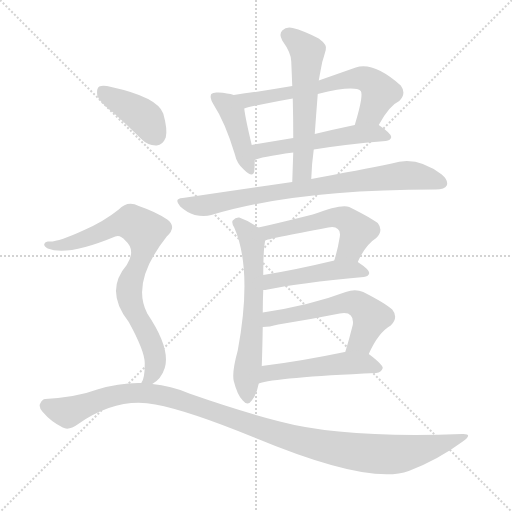
t = 0.00 s
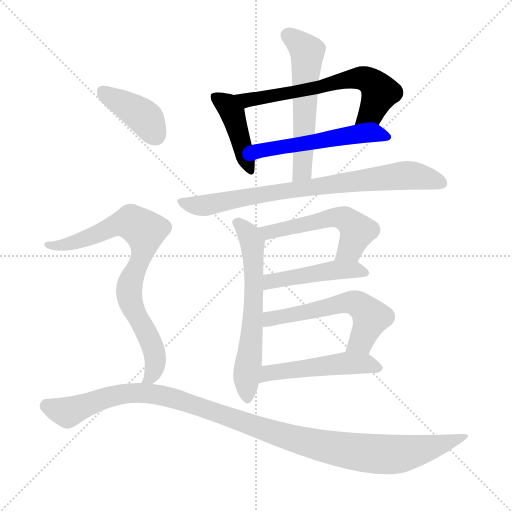
t = 1.94 s
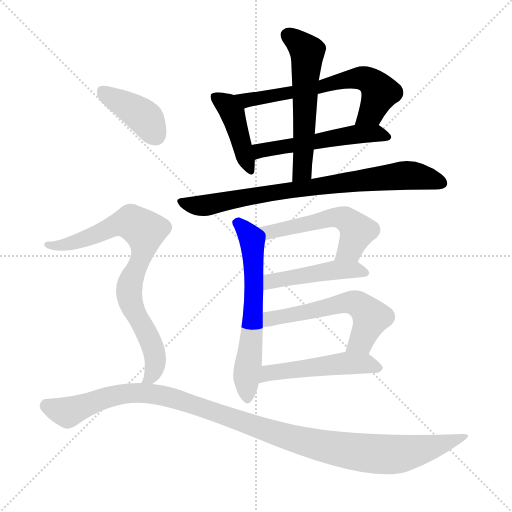
t = 3.87 s
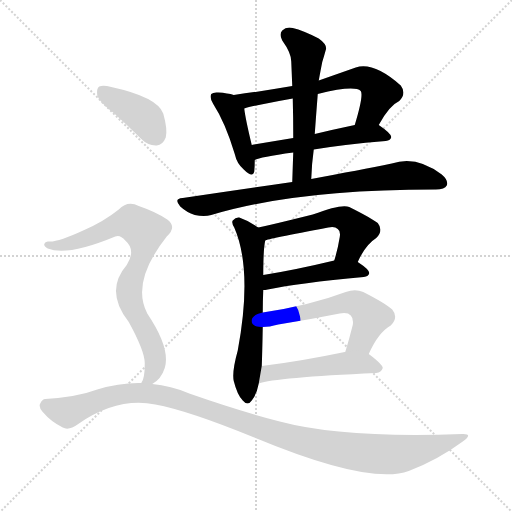
t = 5.81 s
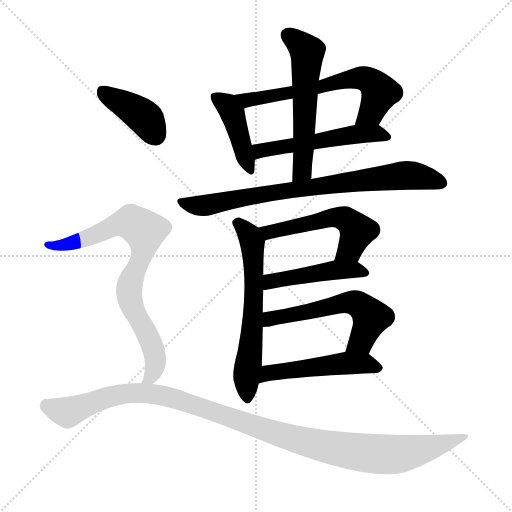
t = 7.74 s
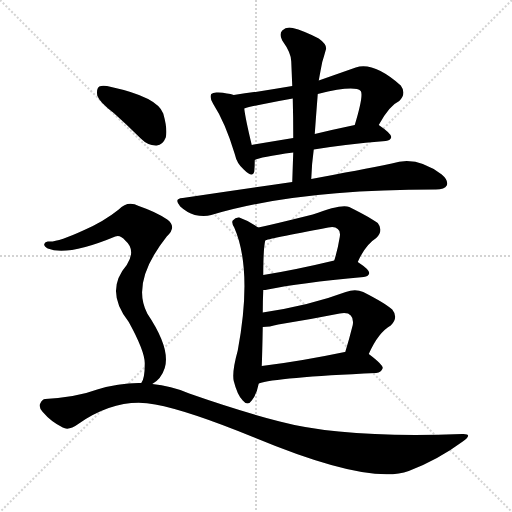
t = 9.68 s

The animated SVG that drew these frames (rendered in a browser with its animation timeline set to each time). Animation: 13 CSS @keyframes rules; one cycle of 9.68 s.

<svg version="1.1" viewBox="0 0 1024 1024" xmlns="http://www.w3.org/2000/svg">
  <g stroke="lightgray" stroke-dasharray="1,1" stroke-width="1" transform="scale(4, 4)">
    <line x1="0" y1="0" x2="256" y2="256"></line>
    <line x1="256" y1="0" x2="0" y2="256"></line>
    <line x1="128" y1="0" x2="128" y2="256"></line>
    <line x1="0" y1="128" x2="256" y2="128"></line>
  </g>
<g transform="scale(1, -1) translate(0, -900)">
   <style type="text/css">
    @keyframes keyframes0 {
      from {
       stroke: blue;
       stroke-dashoffset: 422;
       stroke-width: 128;
       }
       58% {
       animation-timing-function: step-end;
       stroke: blue;
       stroke-dashoffset: 0;
       stroke-width: 128;
       }
       to {
       stroke: black;
       stroke-width: 1024;
       }
       }
       #make-me-a-hanzi-animation-0 {
         animation: keyframes0 0.593424s both;
         animation-delay: 0.000000s;
         animation-timing-function: linear;
       }
    @keyframes keyframes1 {
      from {
       stroke: blue;
       stroke-dashoffset: 633;
       stroke-width: 128;
       }
       67% {
       animation-timing-function: step-end;
       stroke: blue;
       stroke-dashoffset: 0;
       stroke-width: 128;
       }
       to {
       stroke: black;
       stroke-width: 1024;
       }
       }
       #make-me-a-hanzi-animation-1 {
         animation: keyframes1 0.765137s both;
         animation-delay: 0.593424s;
         animation-timing-function: linear;
       }
    @keyframes keyframes2 {
      from {
       stroke: blue;
       stroke-dashoffset: 529;
       stroke-width: 128;
       }
       63% {
       animation-timing-function: step-end;
       stroke: blue;
       stroke-dashoffset: 0;
       stroke-width: 128;
       }
       to {
       stroke: black;
       stroke-width: 1024;
       }
       }
       #make-me-a-hanzi-animation-2 {
         animation: keyframes2 0.680501s both;
         animation-delay: 1.358561s;
         animation-timing-function: linear;
       }
    @keyframes keyframes3 {
      from {
       stroke: blue;
       stroke-dashoffset: 565;
       stroke-width: 128;
       }
       65% {
       animation-timing-function: step-end;
       stroke: blue;
       stroke-dashoffset: 0;
       stroke-width: 128;
       }
       to {
       stroke: black;
       stroke-width: 1024;
       }
       }
       #make-me-a-hanzi-animation-3 {
         animation: keyframes3 0.709798s both;
         animation-delay: 2.039062s;
         animation-timing-function: linear;
       }
    @keyframes keyframes4 {
      from {
       stroke: blue;
       stroke-dashoffset: 784;
       stroke-width: 128;
       }
       72% {
       animation-timing-function: step-end;
       stroke: blue;
       stroke-dashoffset: 0;
       stroke-width: 128;
       }
       to {
       stroke: black;
       stroke-width: 1024;
       }
       }
       #make-me-a-hanzi-animation-4 {
         animation: keyframes4 0.888021s both;
         animation-delay: 2.748861s;
         animation-timing-function: linear;
       }
    @keyframes keyframes5 {
      from {
       stroke: blue;
       stroke-dashoffset: 618;
       stroke-width: 128;
       }
       67% {
       animation-timing-function: step-end;
       stroke: blue;
       stroke-dashoffset: 0;
       stroke-width: 128;
       }
       to {
       stroke: black;
       stroke-width: 1024;
       }
       }
       #make-me-a-hanzi-animation-5 {
         animation: keyframes5 0.752930s both;
         animation-delay: 3.636882s;
         animation-timing-function: linear;
       }
    @keyframes keyframes6 {
      from {
       stroke: blue;
       stroke-dashoffset: 532;
       stroke-width: 128;
       }
       63% {
       animation-timing-function: step-end;
       stroke: blue;
       stroke-dashoffset: 0;
       stroke-width: 128;
       }
       to {
       stroke: black;
       stroke-width: 1024;
       }
       }
       #make-me-a-hanzi-animation-6 {
         animation: keyframes6 0.682943s both;
         animation-delay: 4.389811s;
         animation-timing-function: linear;
       }
    @keyframes keyframes7 {
      from {
       stroke: blue;
       stroke-dashoffset: 461;
       stroke-width: 128;
       }
       60% {
       animation-timing-function: step-end;
       stroke: blue;
       stroke-dashoffset: 0;
       stroke-width: 128;
       }
       to {
       stroke: black;
       stroke-width: 1024;
       }
       }
       #make-me-a-hanzi-animation-7 {
         animation: keyframes7 0.625163s both;
         animation-delay: 5.072754s;
         animation-timing-function: linear;
       }
    @keyframes keyframes8 {
      from {
       stroke: blue;
       stroke-dashoffset: 563;
       stroke-width: 128;
       }
       65% {
       animation-timing-function: step-end;
       stroke: blue;
       stroke-dashoffset: 0;
       stroke-width: 128;
       }
       to {
       stroke: black;
       stroke-width: 1024;
       }
       }
       #make-me-a-hanzi-animation-8 {
         animation: keyframes8 0.708171s both;
         animation-delay: 5.697917s;
         animation-timing-function: linear;
       }
    @keyframes keyframes9 {
      from {
       stroke: blue;
       stroke-dashoffset: 502;
       stroke-width: 128;
       }
       62% {
       animation-timing-function: step-end;
       stroke: blue;
       stroke-dashoffset: 0;
       stroke-width: 128;
       }
       to {
       stroke: black;
       stroke-width: 1024;
       }
       }
       #make-me-a-hanzi-animation-9 {
         animation: keyframes9 0.658529s both;
         animation-delay: 6.406087s;
         animation-timing-function: linear;
       }
    @keyframes keyframes10 {
      from {
       stroke: blue;
       stroke-dashoffset: 396;
       stroke-width: 128;
       }
       56% {
       animation-timing-function: step-end;
       stroke: blue;
       stroke-dashoffset: 0;
       stroke-width: 128;
       }
       to {
       stroke: black;
       stroke-width: 1024;
       }
       }
       #make-me-a-hanzi-animation-10 {
         animation: keyframes10 0.572266s both;
         animation-delay: 7.064616s;
         animation-timing-function: linear;
       }
    @keyframes keyframes11 {
      from {
       stroke: blue;
       stroke-dashoffset: 789;
       stroke-width: 128;
       }
       72% {
       animation-timing-function: step-end;
       stroke: blue;
       stroke-dashoffset: 0;
       stroke-width: 128;
       }
       to {
       stroke: black;
       stroke-width: 1024;
       }
       }
       #make-me-a-hanzi-animation-11 {
         animation: keyframes11 0.892090s both;
         animation-delay: 7.636882s;
         animation-timing-function: linear;
       }
    @keyframes keyframes12 {
      from {
       stroke: blue;
       stroke-dashoffset: 1105;
       stroke-width: 128;
       }
       78% {
       animation-timing-function: step-end;
       stroke: blue;
       stroke-dashoffset: 0;
       stroke-width: 128;
       }
       to {
       stroke: black;
       stroke-width: 1024;
       }
       }
       #make-me-a-hanzi-animation-12 {
         animation: keyframes12 1.149251s both;
         animation-delay: 8.528971s;
         animation-timing-function: linear;
       }
</style>
<path d="M 467.5 710.0 Q 455.5 714.0 436.5 715.0 Q 426.5 716.0 422.5 712.0 Q 418.5 705.0 426.5 692.0 Q 450.5 655.0 469.5 592.0 Q 473.5 573.0 487.5 561.0 Q 505.5 543.0 508.5 557.0 Q 509.5 566.0 509.5 580.0 L 503.5 610.0 Q 490.5 664.0 488.5 683.0 C 485.5 705.0 485.5 705.0 467.5 710.0 Z" fill="lightgray"></path> 
<path d="M 757.5 650.0 Q 778.5 689.0 798.5 698.0 Q 813.5 713.0 801.5 729.0 Q 747.5 777.0 711.5 765.0 Q 674.5 752.0 637.5 739.0 L 584.5 728.0 Q 526.5 718.0 467.5 710.0 C 437.5 706.0 459.5 675.0 488.5 683.0 Q 507.5 689.0 585.5 703.0 L 635.5 712.0 Q 708.5 730.0 721.5 718.0 Q 727.5 709.0 709.5 650.0 C 700.5 621.0 742.5 624.0 757.5 650.0 Z" fill="lightgray"></path> 
<path d="M 627.5 601.0 Q 687.5 611.0 771.5 618.0 Q 781.5 619.0 782.5 626.0 Q 782.5 633.0 757.5 650.0 C 746.5 658.0 738.5 656.0 709.5 650.0 Q 666.5 641.0 629.5 632.0 L 586.5 624.0 Q 543.5 617.0 503.5 610.0 C 473.5 605.0 481.5 569.0 509.5 580.0 Q 519.5 586.0 586.5 595.0 L 627.5 601.0 Z" fill="lightgray"></path> 
<path d="M 622.5 542.0 Q 623.5 573.0 627.5 601.0 L 629.5 632.0 Q 632.5 674.0 635.5 712.0 L 637.5 739.0 Q 641.5 761.0 644.5 776.0 Q 648.5 789.0 651.5 800.0 Q 655.5 810.0 637.5 823.0 Q 606.5 839.0 585.5 844.0 Q 572.5 847.0 564.5 839.0 Q 557.5 832.0 564.5 819.0 Q 582.5 794.0 582.5 777.0 Q 583.5 753.0 584.5 728.0 L 585.5 703.0 Q 586.5 666.0 586.5 624.0 L 586.5 595.0 Q 585.5 567.0 584.5 536.0 C 583.5 506.0 621.5 512.0 622.5 542.0 Z" fill="lightgray"></path> 
<path d="M 584.5 536.0 Q 481.5 521.0 365.5 504.0 Q 346.5 503.0 360.5 487.0 Q 373.5 475.0 389.5 470.0 Q 408.5 466.0 422.5 470.0 Q 591.5 521.0 869.5 521.0 L 871.5 521.0 Q 889.5 521.0 893.5 529.0 Q 897.5 539.0 883.5 551.0 Q 832.5 590.0 783.5 573.0 Q 719.5 560.0 622.5 542.0 L 584.5 536.0 Z" fill="lightgray"></path> 
<path d="M 525.5 275.0 Q 525.5 297.0 526.5 320.0 L 526.5 350.0 Q 526.5 402.0 530.5 419.0 C 532.5 434.0 532.5 434.0 516.5 445.0 Q 498.5 458.0 478.5 465.0 Q 471.5 466.0 465.5 459.0 Q 462.5 455.0 468.5 445.0 Q 505.5 360.0 475.5 199.0 Q 463.5 156.0 467.5 138.0 Q 474.5 110.0 485.5 99.0 Q 495.5 87.0 503.5 99.0 Q 513.5 111.0 517.5 133.0 L 523.5 168.0 Q 524.5 192.0 525.5 246.0 L 525.5 275.0 Z" fill="lightgray"></path> 
<path d="M 715.5 376.0 Q 730.5 410.0 752.5 424.0 Q 767.5 439.0 755.5 454.0 Q 742.5 464.0 698.5 486.0 Q 683.5 493.0 625.5 471.0 Q 541.5 450.0 516.5 445.0 C 487.5 439.0 501.5 410.0 530.5 419.0 Q 533.5 422.0 656.5 445.0 Q 669.5 448.0 675.5 442.0 Q 681.5 438.0 679.5 426.0 Q 675.5 401.0 668.5 379.0 C 659.5 350.0 702.5 349.0 715.5 376.0 Z" fill="lightgray"></path> 
<path d="M 526.5 320.0 Q 530.5 320.0 535.5 321.0 Q 596.5 334.0 727.5 346.0 Q 737.5 347.0 738.5 354.0 Q 738.5 361.0 715.5 376.0 C 699.5 387.0 697.5 386.0 668.5 379.0 Q 589.5 360.0 526.5 350.0 C 496.5 345.0 496.5 317.0 526.5 320.0 Z" fill="lightgray"></path> 
<path d="M 737.5 192.0 Q 756.5 235.0 781.5 249.0 Q 797.5 265.0 784.5 281.0 Q 771.5 293.0 726.5 316.0 Q 710.5 323.0 691.5 316.0 Q 619.5 289.0 525.5 275.0 C 495.5 270.0 495.5 244.0 525.5 246.0 Q 538.5 246.0 556.5 251.0 Q 619.5 261.0 679.5 273.0 Q 695.5 276.0 701.5 269.0 Q 707.5 263.0 705.5 250.0 Q 698.5 222.0 690.5 196.0 C 681.5 167.0 724.5 165.0 737.5 192.0 Z" fill="lightgray"></path> 
<path d="M 517.5 133.0 Q 550.5 145.0 752.5 154.0 Q 762.5 155.0 765.5 164.0 Q 765.5 171.0 737.5 192.0 C 724.5 202.0 720.5 201.0 690.5 196.0 L 689.5 196.0 Q 598.5 177.0 523.5 168.0 C 493.5 164.0 488.5 125.0 517.5 133.0 Z" fill="lightgray"></path> 
<path d="M 227.5 674.0 Q 254.5 650.0 281.5 623.0 Q 296.5 608.0 313.5 609.0 Q 325.5 610.0 331.5 625.0 Q 335.5 641.0 326.5 673.0 Q 314.5 706.0 222.5 726.0 Q 206.5 730.0 198.5 727.0 Q 192.5 723.0 194.5 709.0 Q 198.5 696.0 227.5 674.0 Z" fill="lightgray"></path> 
<path d="M 304.5 132.0 Q 322.5 142.0 329.5 164.0 Q 341.5 203.0 294.5 273.0 Q 261.5 336.0 333.5 427.0 Q 354.5 446.0 334.5 461.0 Q 312.5 476.0 277.5 488.0 Q 255.5 500.0 237.5 481.0 Q 207.5 457.0 168.5 440.0 Q 114.5 415.0 97.5 417.0 Q 90.5 418.0 88.5 412.0 Q 87.5 408.0 95.5 403.0 Q 134.5 387.0 230.5 427.0 Q 240.5 431.0 250.5 419.0 Q 272.5 400.0 253.5 370.0 Q 208.5 318.0 257.5 256.0 Q 290.5 196.0 289.5 172.0 Q 289.5 142.0 282.5 134.0 C 272.5 106.0 281.5 113.0 304.5 132.0 Z" fill="lightgray"></path> 
<path d="M 282.5 134.0 Q 239.5 135.0 194.5 121.0 Q 154.5 106.0 90.5 102.0 Q 84.5 102.0 80.5 93.0 Q 76.5 86.0 85.5 76.0 Q 101.5 57.0 125.5 45.0 Q 137.5 38.0 156.5 52.0 Q 234.5 106.0 310.5 91.0 Q 376.5 79.0 508.5 25.0 Q 739.5 -71.0 817.5 -42.0 Q 875.5 -20.0 925.5 17.0 Q 947.5 33.0 924.5 32.0 Q 687.5 23.0 559.5 57.0 Q 478.5 78.0 378.5 113.0 Q 341.5 129.0 304.5 132.0 L 282.5 134.0 Z" fill="lightgray"></path> 
      <clipPath id="make-me-a-hanzi-clip-0">
      <path d="M 467.5 710.0 Q 455.5 714.0 436.5 715.0 Q 426.5 716.0 422.5 712.0 Q 418.5 705.0 426.5 692.0 Q 450.5 655.0 469.5 592.0 Q 473.5 573.0 487.5 561.0 Q 505.5 543.0 508.5 557.0 Q 509.5 566.0 509.5 580.0 L 503.5 610.0 Q 490.5 664.0 488.5 683.0 C 485.5 705.0 485.5 705.0 467.5 710.0 Z" fill="lightgray"></path>
      </clipPath>
      <path clip-path="url(#make-me-a-hanzi-clip-0)" d="M 430.5 707.0 L 454.5 690.0 L 464.5 673.0 L 498.5 561.0 " fill="none" id="make-me-a-hanzi-animation-0" stroke-dasharray="294 588" stroke-linecap="round"></path>

      <clipPath id="make-me-a-hanzi-clip-1">
      <path d="M 757.5 650.0 Q 778.5 689.0 798.5 698.0 Q 813.5 713.0 801.5 729.0 Q 747.5 777.0 711.5 765.0 Q 674.5 752.0 637.5 739.0 L 584.5 728.0 Q 526.5 718.0 467.5 710.0 C 437.5 706.0 459.5 675.0 488.5 683.0 Q 507.5 689.0 585.5 703.0 L 635.5 712.0 Q 708.5 730.0 721.5 718.0 Q 727.5 709.0 709.5 650.0 C 700.5 621.0 742.5 624.0 757.5 650.0 Z" fill="lightgray"></path>
      </clipPath>
      <path clip-path="url(#make-me-a-hanzi-clip-1)" d="M 475.5 709.0 L 496.5 699.0 L 721.5 744.0 L 742.5 737.0 L 759.5 715.0 L 743.5 676.0 L 715.5 660.0 " fill="none" id="make-me-a-hanzi-animation-1" stroke-dasharray="505 1010" stroke-linecap="round"></path>

      <clipPath id="make-me-a-hanzi-clip-2">
      <path d="M 627.5 601.0 Q 687.5 611.0 771.5 618.0 Q 781.5 619.0 782.5 626.0 Q 782.5 633.0 757.5 650.0 C 746.5 658.0 738.5 656.0 709.5 650.0 Q 666.5 641.0 629.5 632.0 L 586.5 624.0 Q 543.5 617.0 503.5 610.0 C 473.5 605.0 481.5 569.0 509.5 580.0 Q 519.5 586.0 586.5 595.0 L 627.5 601.0 Z" fill="lightgray"></path>
      </clipPath>
      <path clip-path="url(#make-me-a-hanzi-clip-2)" d="M 509.5 588.0 L 525.5 600.0 L 692.5 629.0 L 751.5 634.0 L 774.5 626.0 " fill="none" id="make-me-a-hanzi-animation-2" stroke-dasharray="401 802" stroke-linecap="round"></path>

      <clipPath id="make-me-a-hanzi-clip-3">
      <path d="M 622.5 542.0 Q 623.5 573.0 627.5 601.0 L 629.5 632.0 Q 632.5 674.0 635.5 712.0 L 637.5 739.0 Q 641.5 761.0 644.5 776.0 Q 648.5 789.0 651.5 800.0 Q 655.5 810.0 637.5 823.0 Q 606.5 839.0 585.5 844.0 Q 572.5 847.0 564.5 839.0 Q 557.5 832.0 564.5 819.0 Q 582.5 794.0 582.5 777.0 Q 583.5 753.0 584.5 728.0 L 585.5 703.0 Q 586.5 666.0 586.5 624.0 L 586.5 595.0 Q 585.5 567.0 584.5 536.0 C 583.5 506.0 621.5 512.0 622.5 542.0 Z" fill="lightgray"></path>
      </clipPath>
      <path clip-path="url(#make-me-a-hanzi-clip-3)" d="M 576.5 829.0 L 614.5 797.0 L 605.5 566.0 L 589.5 543.0 " fill="none" id="make-me-a-hanzi-animation-3" stroke-dasharray="437 874" stroke-linecap="round"></path>

      <clipPath id="make-me-a-hanzi-clip-4">
      <path d="M 584.5 536.0 Q 481.5 521.0 365.5 504.0 Q 346.5 503.0 360.5 487.0 Q 373.5 475.0 389.5 470.0 Q 408.5 466.0 422.5 470.0 Q 591.5 521.0 869.5 521.0 L 871.5 521.0 Q 889.5 521.0 893.5 529.0 Q 897.5 539.0 883.5 551.0 Q 832.5 590.0 783.5 573.0 Q 719.5 560.0 622.5 542.0 L 584.5 536.0 Z" fill="lightgray"></path>
      </clipPath>
      <path clip-path="url(#make-me-a-hanzi-clip-4)" d="M 362.5 496.0 L 407.5 489.0 L 549.5 516.0 L 807.5 549.0 L 851.5 545.0 L 883.5 534.0 " fill="none" id="make-me-a-hanzi-animation-4" stroke-dasharray="656 1312" stroke-linecap="round"></path>

      <clipPath id="make-me-a-hanzi-clip-5">
      <path d="M 525.5 275.0 Q 525.5 297.0 526.5 320.0 L 526.5 350.0 Q 526.5 402.0 530.5 419.0 C 532.5 434.0 532.5 434.0 516.5 445.0 Q 498.5 458.0 478.5 465.0 Q 471.5 466.0 465.5 459.0 Q 462.5 455.0 468.5 445.0 Q 505.5 360.0 475.5 199.0 Q 463.5 156.0 467.5 138.0 Q 474.5 110.0 485.5 99.0 Q 495.5 87.0 503.5 99.0 Q 513.5 111.0 517.5 133.0 L 523.5 168.0 Q 524.5 192.0 525.5 246.0 L 525.5 275.0 Z" fill="lightgray"></path>
      </clipPath>
      <path clip-path="url(#make-me-a-hanzi-clip-5)" d="M 475.5 454.0 L 500.5 428.0 L 508.5 360.0 L 494.5 103.0 " fill="none" id="make-me-a-hanzi-animation-5" stroke-dasharray="490 980" stroke-linecap="round"></path>

      <clipPath id="make-me-a-hanzi-clip-6">
      <path d="M 715.5 376.0 Q 730.5 410.0 752.5 424.0 Q 767.5 439.0 755.5 454.0 Q 742.5 464.0 698.5 486.0 Q 683.5 493.0 625.5 471.0 Q 541.5 450.0 516.5 445.0 C 487.5 439.0 501.5 410.0 530.5 419.0 Q 533.5 422.0 656.5 445.0 Q 669.5 448.0 675.5 442.0 Q 681.5 438.0 679.5 426.0 Q 675.5 401.0 668.5 379.0 C 659.5 350.0 702.5 349.0 715.5 376.0 Z" fill="lightgray"></path>
      </clipPath>
      <path clip-path="url(#make-me-a-hanzi-clip-6)" d="M 521.5 439.0 L 537.5 435.0 L 660.5 464.0 L 689.5 463.0 L 714.5 438.0 L 700.5 403.0 L 676.5 383.0 " fill="none" id="make-me-a-hanzi-animation-6" stroke-dasharray="404 808" stroke-linecap="round"></path>

      <clipPath id="make-me-a-hanzi-clip-7">
      <path d="M 526.5 320.0 Q 530.5 320.0 535.5 321.0 Q 596.5 334.0 727.5 346.0 Q 737.5 347.0 738.5 354.0 Q 738.5 361.0 715.5 376.0 C 699.5 387.0 697.5 386.0 668.5 379.0 Q 589.5 360.0 526.5 350.0 C 496.5 345.0 496.5 317.0 526.5 320.0 Z" fill="lightgray"></path>
      </clipPath>
      <path clip-path="url(#make-me-a-hanzi-clip-7)" d="M 530.5 328.0 L 547.5 339.0 L 649.5 357.0 L 706.5 361.0 L 729.5 355.0 " fill="none" id="make-me-a-hanzi-animation-7" stroke-dasharray="333 666" stroke-linecap="round"></path>

      <clipPath id="make-me-a-hanzi-clip-8">
      <path d="M 737.5 192.0 Q 756.5 235.0 781.5 249.0 Q 797.5 265.0 784.5 281.0 Q 771.5 293.0 726.5 316.0 Q 710.5 323.0 691.5 316.0 Q 619.5 289.0 525.5 275.0 C 495.5 270.0 495.5 244.0 525.5 246.0 Q 538.5 246.0 556.5 251.0 Q 619.5 261.0 679.5 273.0 Q 695.5 276.0 701.5 269.0 Q 707.5 263.0 705.5 250.0 Q 698.5 222.0 690.5 196.0 C 681.5 167.0 724.5 165.0 737.5 192.0 Z" fill="lightgray"></path>
      </clipPath>
      <path clip-path="url(#make-me-a-hanzi-clip-8)" d="M 532.5 253.0 L 552.5 266.0 L 691.5 295.0 L 713.5 293.0 L 741.5 263.0 L 722.5 218.0 L 698.5 201.0 " fill="none" id="make-me-a-hanzi-animation-8" stroke-dasharray="435 870" stroke-linecap="round"></path>

      <clipPath id="make-me-a-hanzi-clip-9">
      <path d="M 517.5 133.0 Q 550.5 145.0 752.5 154.0 Q 762.5 155.0 765.5 164.0 Q 765.5 171.0 737.5 192.0 C 724.5 202.0 720.5 201.0 690.5 196.0 L 689.5 196.0 Q 598.5 177.0 523.5 168.0 C 493.5 164.0 488.5 125.0 517.5 133.0 Z" fill="lightgray"></path>
      </clipPath>
      <path clip-path="url(#make-me-a-hanzi-clip-9)" d="M 518.5 139.0 L 546.5 156.0 L 685.5 173.0 L 728.5 173.0 L 757.5 164.0 " fill="none" id="make-me-a-hanzi-animation-9" stroke-dasharray="374 748" stroke-linecap="round"></path>

      <clipPath id="make-me-a-hanzi-clip-10">
      <path d="M 227.5 674.0 Q 254.5 650.0 281.5 623.0 Q 296.5 608.0 313.5 609.0 Q 325.5 610.0 331.5 625.0 Q 335.5 641.0 326.5 673.0 Q 314.5 706.0 222.5 726.0 Q 206.5 730.0 198.5 727.0 Q 192.5 723.0 194.5 709.0 Q 198.5 696.0 227.5 674.0 Z" fill="lightgray"></path>
      </clipPath>
      <path clip-path="url(#make-me-a-hanzi-clip-10)" d="M 204.5 719.0 L 283.5 670.0 L 310.5 631.0 " fill="none" id="make-me-a-hanzi-animation-10" stroke-dasharray="268 536" stroke-linecap="round"></path>

      <clipPath id="make-me-a-hanzi-clip-11">
      <path d="M 304.5 132.0 Q 322.5 142.0 329.5 164.0 Q 341.5 203.0 294.5 273.0 Q 261.5 336.0 333.5 427.0 Q 354.5 446.0 334.5 461.0 Q 312.5 476.0 277.5 488.0 Q 255.5 500.0 237.5 481.0 Q 207.5 457.0 168.5 440.0 Q 114.5 415.0 97.5 417.0 Q 90.5 418.0 88.5 412.0 Q 87.5 408.0 95.5 403.0 Q 134.5 387.0 230.5 427.0 Q 240.5 431.0 250.5 419.0 Q 272.5 400.0 253.5 370.0 Q 208.5 318.0 257.5 256.0 Q 290.5 196.0 289.5 172.0 Q 289.5 142.0 282.5 134.0 C 272.5 106.0 281.5 113.0 304.5 132.0 Z" fill="lightgray"></path>
      </clipPath>
      <path clip-path="url(#make-me-a-hanzi-clip-11)" d="M 95.5 410.0 L 121.5 409.0 L 161.5 419.0 L 249.5 455.0 L 262.5 455.0 L 289.5 438.0 L 285.5 394.0 L 265.5 351.0 L 257.5 312.0 L 268.5 275.0 L 304.5 210.0 L 309.5 189.0 L 306.5 155.0 L 288.5 136.0 " fill="none" id="make-me-a-hanzi-animation-11" stroke-dasharray="661 1322" stroke-linecap="round"></path>

      <clipPath id="make-me-a-hanzi-clip-12">
      <path d="M 282.5 134.0 Q 239.5 135.0 194.5 121.0 Q 154.5 106.0 90.5 102.0 Q 84.5 102.0 80.5 93.0 Q 76.5 86.0 85.5 76.0 Q 101.5 57.0 125.5 45.0 Q 137.5 38.0 156.5 52.0 Q 234.5 106.0 310.5 91.0 Q 376.5 79.0 508.5 25.0 Q 739.5 -71.0 817.5 -42.0 Q 875.5 -20.0 925.5 17.0 Q 947.5 33.0 924.5 32.0 Q 687.5 23.0 559.5 57.0 Q 478.5 78.0 378.5 113.0 Q 341.5 129.0 304.5 132.0 L 282.5 134.0 Z" fill="lightgray"></path>
      </clipPath>
      <path clip-path="url(#make-me-a-hanzi-clip-12)" d="M 94.5 88.0 L 137.5 77.0 L 248.5 113.0 L 323.5 110.0 L 572.5 26.0 L 701.5 -3.0 L 764.5 -9.0 L 840.5 0.0 L 914.5 24.0 " fill="none" id="make-me-a-hanzi-animation-12" stroke-dasharray="977 1954" stroke-linecap="round"></path>

</g>
</svg>
